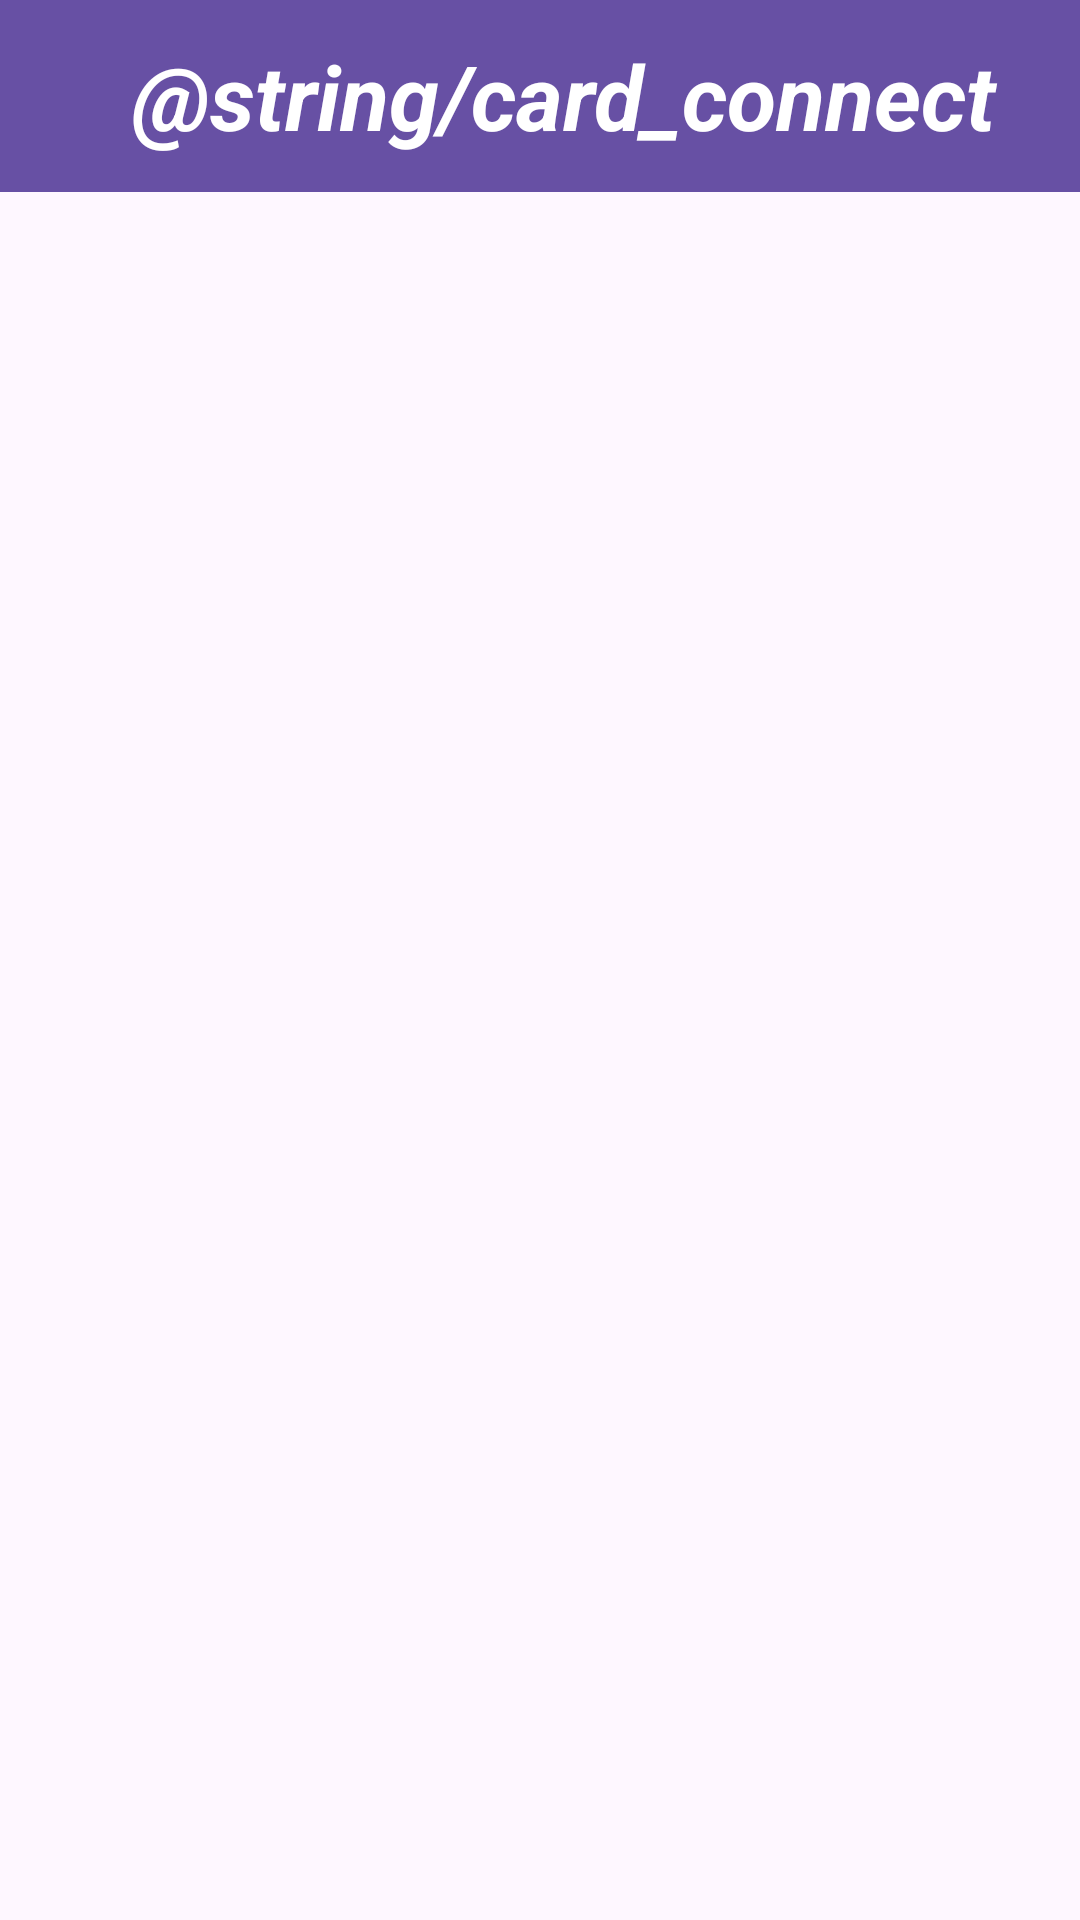

Reconstruct the res/layout file that produces this screen, plus the resources it refers to.
<!-- AndroidManifest.xml: application theme Theme.Library -->
<!-- res/layout/activity_add_card.xml -->
<?xml version="1.0" encoding="utf-8"?>
<androidx.constraintlayout.widget.ConstraintLayout xmlns:android="http://schemas.android.com/apk/res/android"
    xmlns:app="http://schemas.android.com/apk/res-auto"
    xmlns:tools="http://schemas.android.com/tools"
    android:layout_width="match_parent"
    android:layout_height="match_parent">

    <com.google.android.material.appbar.AppBarLayout
        android:layout_width="match_parent"
        android:layout_height="wrap_content"
        android:theme="@style/Theme.Library.AppBarOverlay"
        tools:ignore="MissingConstraints">

        <androidx.appcompat.widget.Toolbar
            android:id="@+id/toolbar"
            android:layout_width="match_parent"
            android:layout_height="?attr/actionBarSize"
            android:background="?attr/colorPrimary"
            app:popupTheme="@style/Theme.Library.PopupOverlay">

            <TextView
                android:layout_width="match_parent"
                android:layout_height="wrap_content"
                android:gravity="center"
                android:text="@string/card_connect"
                android:textColor="@color/white"
                android:textSize="30sp"
                android:textStyle="italic|bold" />
        </androidx.appcompat.widget.Toolbar>
    </com.google.android.material.appbar.AppBarLayout>

    <FrameLayout
        android:id="@+id/fragment_container"
        android:layout_width="match_parent"
        android:layout_height="match_parent"
        android:layout_marginTop="64sp">

    </FrameLayout>

</androidx.constraintlayout.widget.ConstraintLayout>
<!-- resources referenced by this layout -->
<resources>
  <color name="white">#FFFFFF</color>
  <style name="Theme.Library.AppBarOverlay" parent="ThemeOverlay.AppCompat.Dark.ActionBar" />
  <style name="Theme.Library.PopupOverlay" parent="ThemeOverlay.AppCompat.Light" />
  <style name="Theme.Library" parent="Base.Theme.Library" />
  <style name="Base.Theme.Library" parent="Theme.Material3.DayNight.NoActionBar">
          
          
      </style>
</resources>
